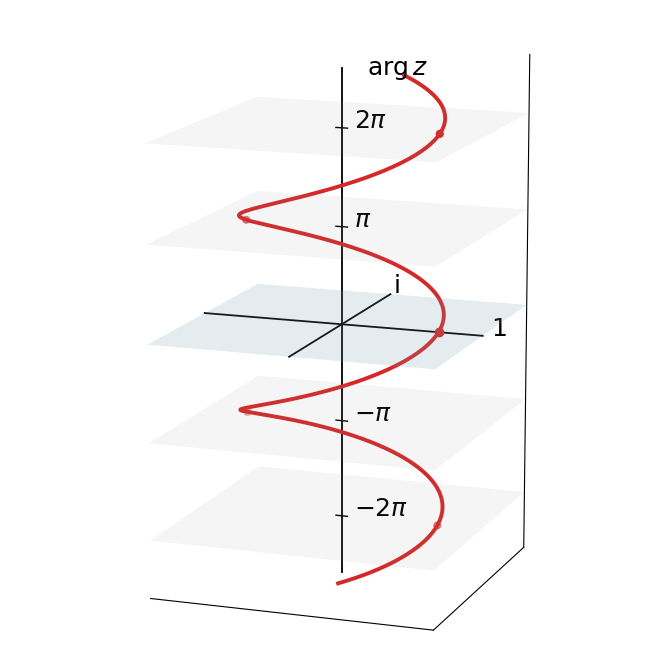

Source code (Python):
import numpy as np
import matplotlib.pyplot as plt


# Keep math labels and minus signs readable.
plt.rcParams["font.sans-serif"] = ["SimSun", "Microsoft YaHei", "DejaVu Sans"]
plt.rcParams["axes.unicode_minus"] = False
plt.rcParams["font.size"] = 18


def main() -> None:
	fig = plt.figure(figsize=(8, 7))
	ax = fig.add_subplot(111, projection="3d")

	# Coordinate range: no unit ticks, only key z labels.
	axis_lim = 1.45
	z_min, z_max = -2.6 * np.pi, 2.6 * np.pi

	# Hide default panes/ticks for a clean custom coordinate system.
	ax.set_xticks([])
	ax.set_yticks([])
	ax.set_zticks([])
	ax.grid(False)
	ax.xaxis.pane.set_alpha(0.0)
	ax.yaxis.pane.set_alpha(0.0)
	ax.zaxis.pane.set_alpha(0.0)

	# Draw custom 3D axes.
	ax.plot([-axis_lim, axis_lim], [0, 0], [0, 0], color="black", linewidth=1.3)
	ax.plot([0, 0], [-axis_lim, axis_lim], [0, 0], color="black", linewidth=1.3)
	ax.plot([0, 0], [0, 0], [z_min, z_max], color="black", linewidth=1.3)

	# Axis labels required by the text.
	ax.text(axis_lim + 0.08, 0, 0, r"$1$", fontsize=18)
	ax.text(0, axis_lim + 0.08, 0, r"$\mathrm{i}$", fontsize=18)
	ax.text(0.20, 0.16, z_max - 0.08 * np.pi, r"$\arg z$", fontsize=18)

	# z-axis marks at ±pi and ±2pi (without unit length ticks).
	z_marks = [
		(-2 * np.pi, r"$-2\pi$"),
		(-np.pi, r"$-\pi$"),
		(np.pi, r"$\pi$"),
		(2 * np.pi, r"$2\pi$"),
	]
	tick_half = 0.06
	for zv, label in z_marks:
		ax.plot([-tick_half, tick_half], [0, 0], [zv, zv], color="black", linewidth=1.0)
		ax.text(0.12, 0.03, zv, label, fontsize=18)

	# Complex plane xOy.
	plane_range = np.linspace(-axis_lim, axis_lim, 2)
	xx, yy = np.meshgrid(plane_range, plane_range)
	zz = np.zeros_like(xx)
	ax.plot_surface(xx, yy, zz, color="#8ecae6", alpha=0.18, edgecolor="none")

	# Horizontal reference planes at key phase levels.
	plane_xy = np.linspace(-axis_lim, axis_lim, 2)
	px, py = np.meshgrid(plane_xy, plane_xy)
	for zv in (-2 * np.pi, -np.pi, np.pi, 2 * np.pi):
		pz = np.full_like(px, zv)
		ax.plot_surface(px, py, pz, color="#adb5bd", alpha=0.08, edgecolor="none")

	# Extended unwrapped branch on r=1 cylinder: z = theta, theta in [-2.4pi, 2.4pi].
	theta = np.linspace(-2.4 * np.pi, 2.4 * np.pi, 1400)
	xh = np.cos(theta)
	yh = np.sin(theta)
	zh = theta
	ax.plot(xh, yh, zh, color="#d62828", linewidth=2.8)

	# Mark the principal value at (1, 0, 0): arg(1)=0.
	ax.scatter([1], [0], [0], color="#d62828", s=36)
	#ax.text(1.07, 0.05, 0.2, r"$\arg(1)=0$", color="#d62828", fontsize=18)

	# Highlight points at z = ±pi, ±2pi on the helix.
	key_t = np.array([-2 * np.pi, -np.pi, np.pi, 2 * np.pi])
	ax.scatter(np.cos(key_t), np.sin(key_t), key_t, color="#d62828", s=24)

	ax.set_xlim(-axis_lim, axis_lim)
	ax.set_ylim(-axis_lim, axis_lim)
	ax.set_zlim(z_min, z_max)
	ax.set_box_aspect((1, 1, 1.75))

	# Oblique top view.
	ax.view_init(elev=13, azim=-70)

	plt.tight_layout()
	plt.show()


if __name__ == "__main__":
	main()
